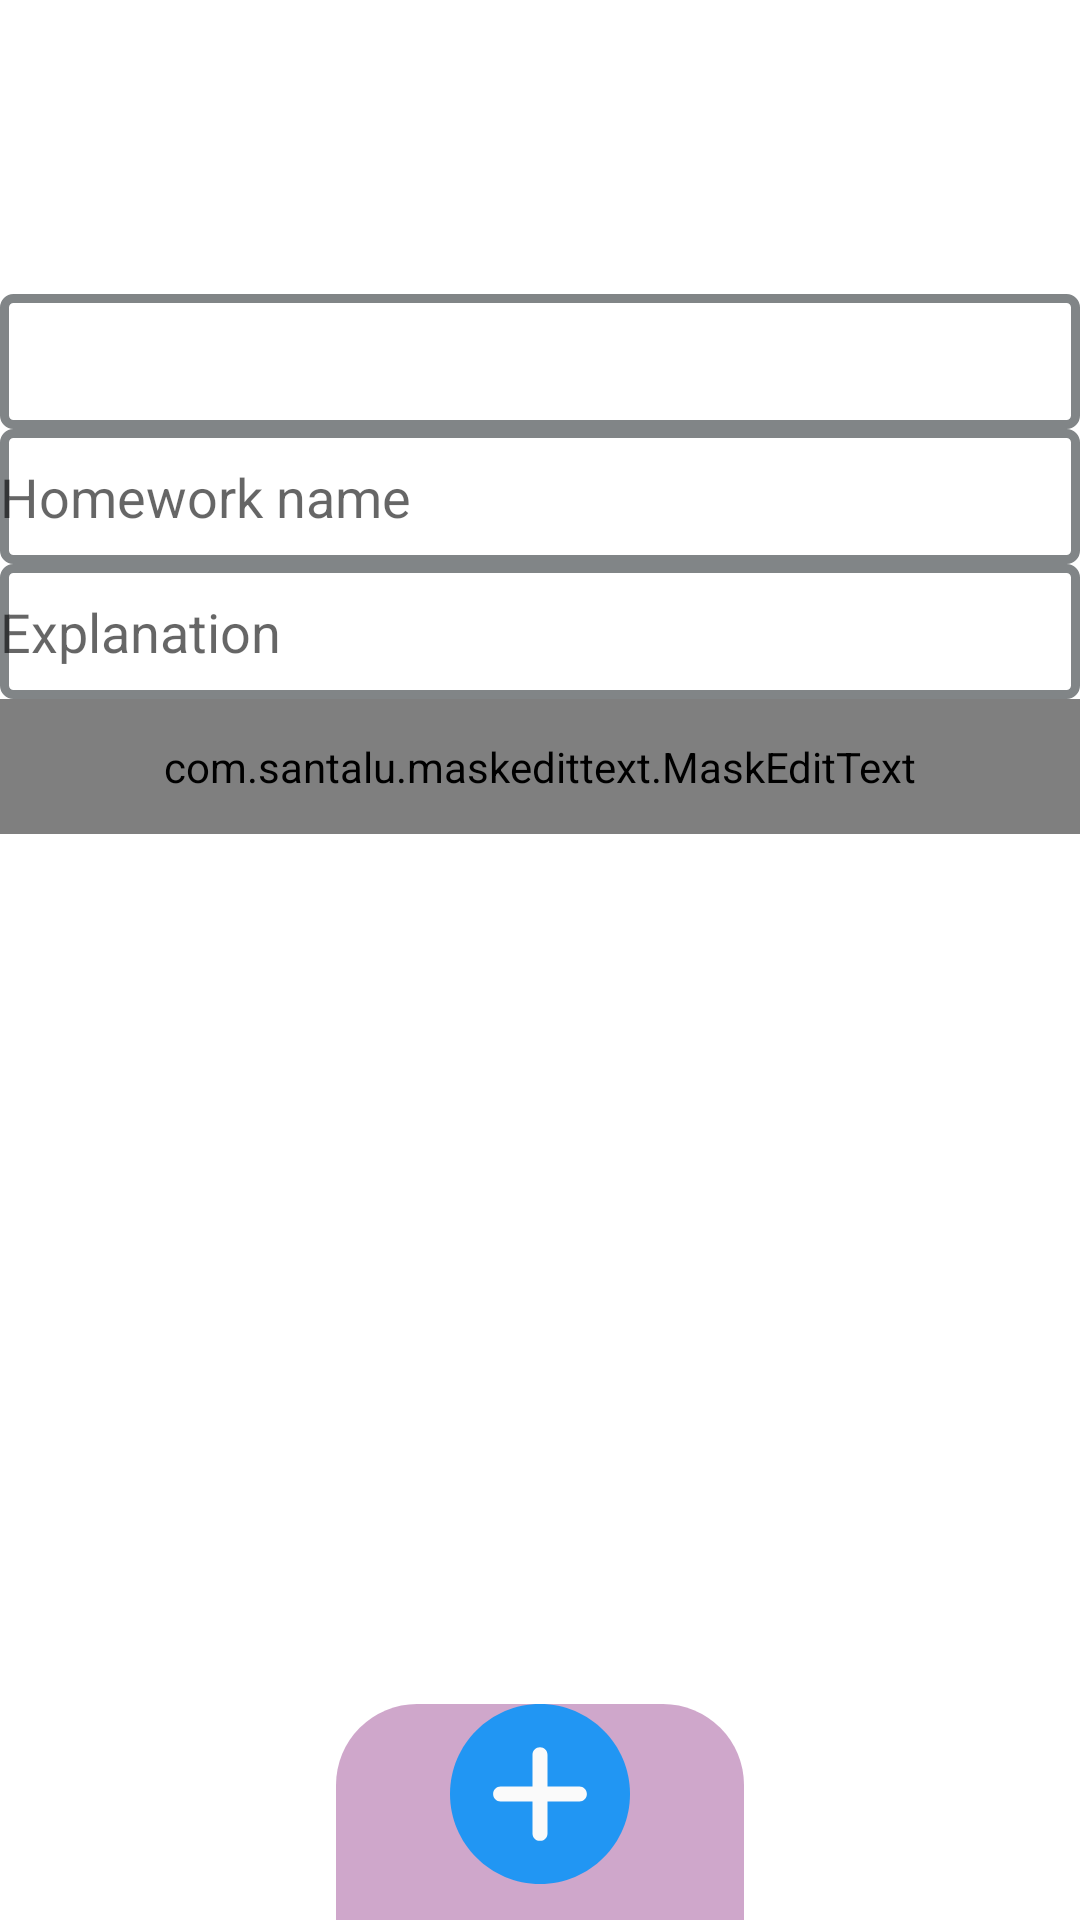

Android layout source for this screen:
<!-- AndroidManifest.xml: application theme AppTheme -->
<!-- res/layout/activity_add_homework.xml -->
<?xml version="1.0" encoding="utf-8"?>
<androidx.constraintlayout.widget.ConstraintLayout xmlns:android="http://schemas.android.com/apk/res/android"
    xmlns:app="http://schemas.android.com/apk/res-auto"
    xmlns:tools="http://schemas.android.com/tools"
    android:layout_width="match_parent"
    android:layout_height="match_parent"
    tools:context=".AddHomework">

    <LinearLayout
        android:layout_width="match_parent"
        android:layout_height="match_parent"
        android:background="#FFFFFF"
        android:gravity="center_horizontal"
        android:orientation="vertical">

        <Space
            android:layout_width="match_parent"
            android:layout_height="98dp" />

        <LinearLayout
            android:layout_width="match_parent"
            android:layout_height="45dp"
            android:orientation="horizontal">

            <Spinner
                android:id="@+id/spinner"
                android:layout_width="328dp"
                android:layout_height="match_parent"
                android:layout_weight="1"
                android:background="@drawable/white_edit_text" />
        </LinearLayout>

        <LinearLayout
            android:layout_width="match_parent"
            android:layout_height="45dp"
            android:gravity="center"
            android:orientation="horizontal">

            <EditText
                android:id="@+id/homework_name_ans"
                android:layout_width="wrap_content"
                android:layout_height="match_parent"
                android:layout_weight="1"
                android:background="@drawable/white_edit_text"
                android:ems="10"
                android:hint="Homework name"
                android:inputType="textPersonName" />
        </LinearLayout>

        <LinearLayout
            android:layout_width="match_parent"
            android:layout_height="45dp"
            android:orientation="horizontal">

            <EditText
                android:id="@+id/exp_answer"
                android:layout_width="wrap_content"
                android:layout_height="match_parent"
                android:layout_weight="1"
                android:background="@drawable/white_edit_text"
                android:ems="10"
                android:hint="Explanation"
                android:inputType="textPersonName" />
        </LinearLayout>

        <LinearLayout
            android:layout_width="match_parent"
            android:layout_height="45dp"
            android:orientation="horizontal">

            <com.santalu.maskedittext.MaskEditText
                android:id="@+id/due_date_ans"
                android:layout_width="wrap_content"
                android:layout_height="match_parent"
                android:layout_weight="1"
                android:background="@drawable/white_edit_text"
                android:ems="10"
                android:hint="Due date"
                android:inputType="date"
                app:met_mask="##.##.####" />
        </LinearLayout>

        <Space
            android:layout_width="match_parent"
            android:layout_height="290dp" />

        <LinearLayout
            android:layout_width="match_parent"
            android:layout_height="wrap_content"
            android:orientation="horizontal">

            <Space
                android:layout_width="wrap_content"
                android:layout_height="wrap_content"
                android:layout_weight="1" />

            <Button
                android:id="@+id/addbutton"
                style="?android:attr/buttonBarButtonStyle"
                android:layout_width="24dp"
                android:layout_height="111dp"
                android:layout_weight="1"
                android:background="@drawable/bottonpink"
                android:drawableTop="@drawable/ic_add"
                android:text="add homework"
                android:textColor="#000000" />

            <Space
                android:layout_width="wrap_content"
                android:layout_height="wrap_content"
                android:layout_weight="1" />
        </LinearLayout>

    </LinearLayout>
</androidx.constraintlayout.widget.ConstraintLayout>
<!-- resources referenced by this layout -->
<resources>
  <!-- drawable bottonpink (drawable) -->
  <?xml version="1.0" encoding="utf-8"?>
  <shape xmlns:android="http://schemas.android.com/apk/res/android" android:shape="rectangle" >
      <corners
          android:radius="27dp"
          />
      <solid
          android:color="#CFA7CB"
          />
      <size
          android:width="270dp"
          android:height="60dp"
          />
  </shape>
  <!-- drawable ic_add (drawable) -->
  <vector android:height="60dp" android:viewportHeight="512"
      android:viewportWidth="512" android:width="60dp" xmlns:android="http://schemas.android.com/apk/res/android">
      <path android:fillColor="#2196f3" android:pathData="m256,0c-141.164,0 -256,114.836 -256,256s114.836,256 256,256 256,-114.836 256,-256 -114.836,-256 -256,-256zM256,0"/>
      <path android:fillColor="#fafafa" android:pathData="m368,277.332h-90.668v90.668c0,11.777 -9.555,21.332 -21.332,21.332s-21.332,-9.555 -21.332,-21.332v-90.668h-90.668c-11.777,0 -21.332,-9.555 -21.332,-21.332s9.555,-21.332 21.332,-21.332h90.668v-90.668c0,-11.777 9.555,-21.332 21.332,-21.332s21.332,9.555 21.332,21.332v90.668h90.668c11.777,0 21.332,9.555 21.332,21.332s-9.555,21.332 -21.332,21.332zM368,277.332"/>
  </vector>
  <!-- drawable white_edit_text (drawable) -->
  <?xml version="1.0" encoding="utf-8"?>
  <shape xmlns:android="http://schemas.android.com/apk/res/android"
      android:shape="rectangle">
      <corners android:radius="3dp"/>
      <solid android:color="#FFFFFF"/>
      <stroke
          android:width="3dp"
          android:color="#818587"/>
  </shape>
  <style name="AppTheme" parent="Theme.AppCompat.Light.DarkActionBar">
          
          <item name="colorPrimary">@color/colorPrimary</item>
          <item name="colorPrimaryDark">@color/colorPrimaryDark</item>
          <item name="colorAccent">@color/colorAccent</item>
      </style>
  <color name="colorPrimary">#6200EE</color>
  <color name="colorPrimaryDark">#3700B3</color>
  <color name="colorAccent">#03DAC5</color>
</resources>
